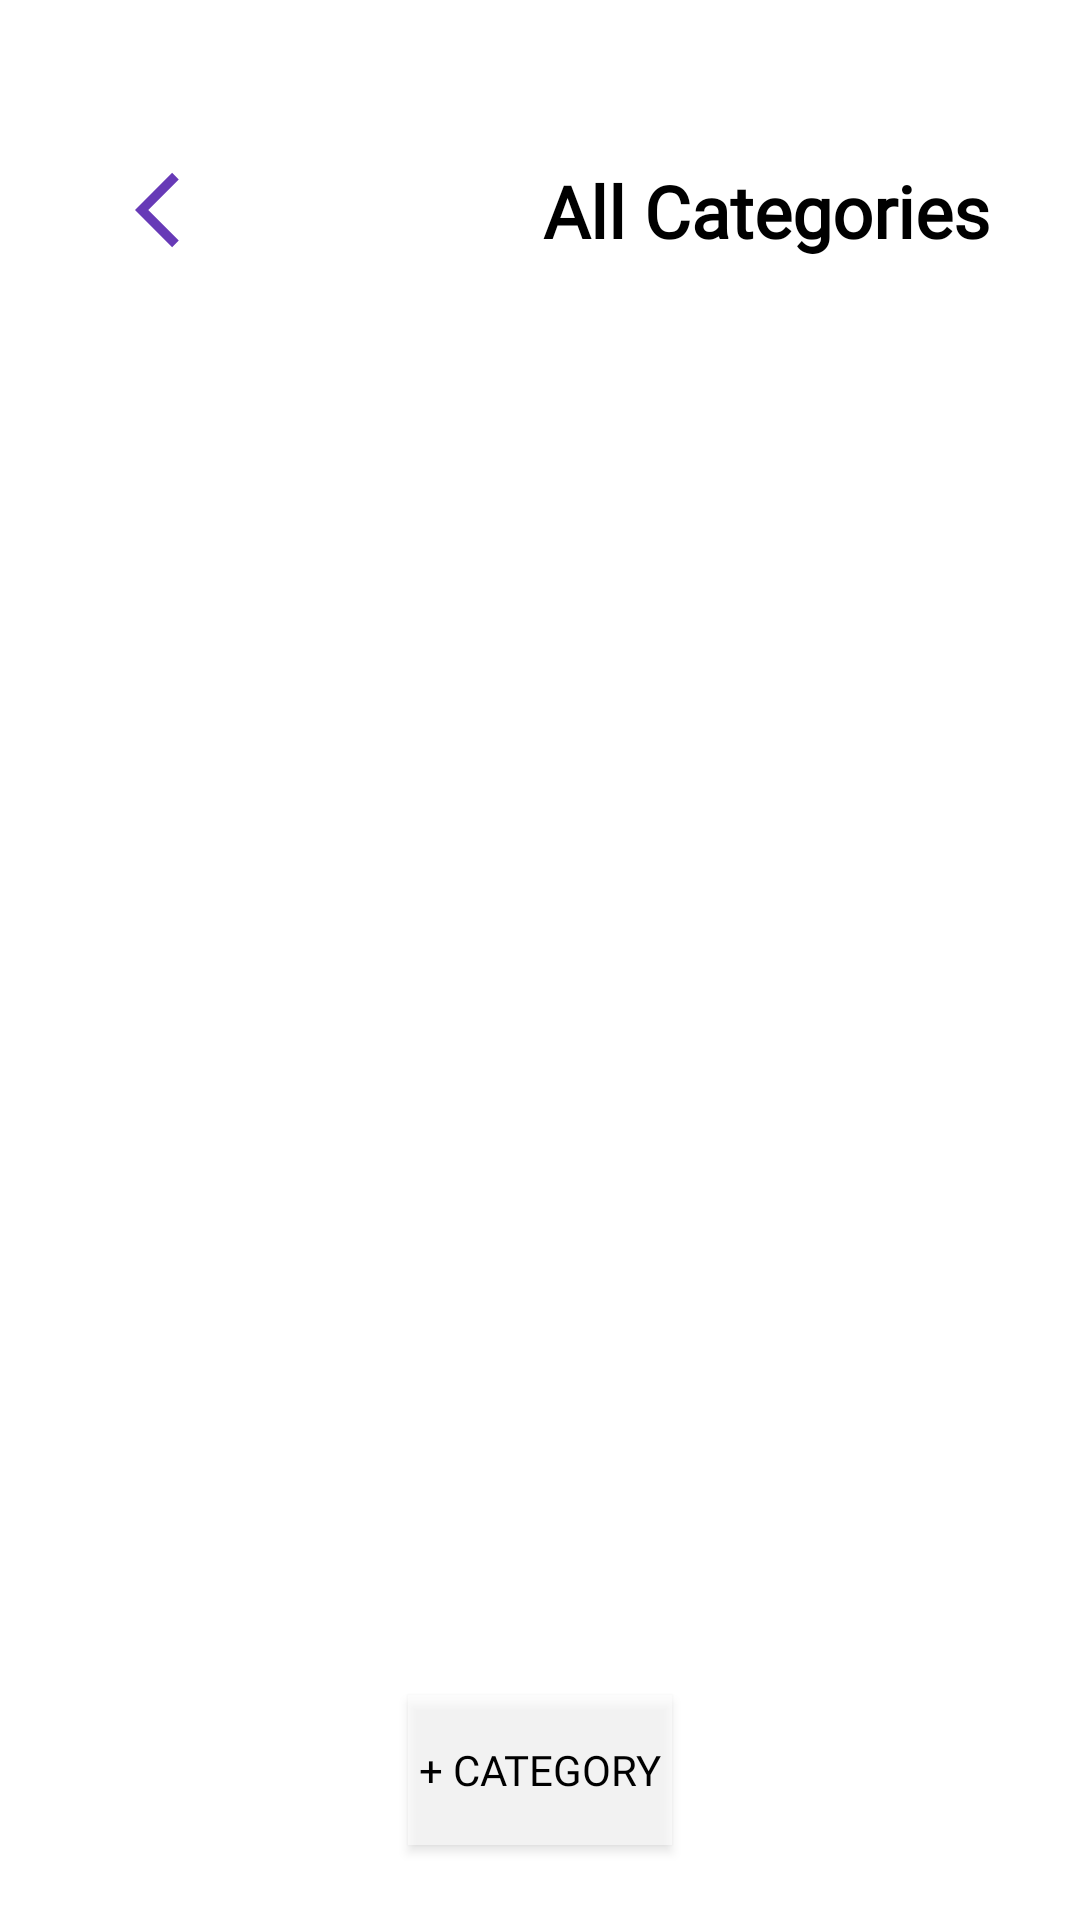

This screen was rendered from an Android layout file. Write that file and the resources it references.
<!-- AndroidManifest.xml: activity theme Myzo -->
<!-- res/layout/activity_categories.xml -->
<?xml version="1.0" encoding="utf-8"?>
<LinearLayout xmlns:android="http://schemas.android.com/apk/res/android"
    xmlns:app="http://schemas.android.com/apk/res-auto"
    xmlns:tools="http://schemas.android.com/tools"
    android:layout_width="match_parent"
    android:layout_height="match_parent"
    android:orientation="vertical"
    tools:context=".CategoriesActivity">

    <LinearLayout
        android:id="@+id/llHeader"
        android:layout_width="match_parent"
        android:layout_height="wrap_content"
        android:layout_gravity="center_horizontal"
        android:layout_marginLeft="10dp"
        android:layout_marginTop="20dp"
        android:layout_marginRight="10dp"
        android:gravity="center"
        android:orientation="horizontal">

        <androidx.constraintlayout.widget.ConstraintLayout
            android:layout_width="match_parent"
            android:layout_height="match_parent"
            android:background="#FFFFFF">

            <ImageView
                android:id="@+id/back_to_trans_from_categories"
                android:layout_width="wrap_content"
                android:layout_height="wrap_content"
                android:layout_marginStart="20dp"
                android:layout_marginTop="20dp"
                android:layout_marginBottom="20dp"
                android:background="@drawable/back_btn_padding"
                android:contentDescription="@string/back"
                android:foreground="?attr/selectableItemBackground"
                app:layout_constraintBottom_toBottomOf="parent"
                app:layout_constraintLeft_toLeftOf="parent"
                app:layout_constraintTop_toTopOf="parent" />

            <TextView
                android:id="@+id/category_heading"
                android:layout_width="wrap_content"
                android:layout_height="wrap_content"
                android:layout_marginEnd="20dp"
                android:fontFamily="@font/open_sans_light"
                android:text="@string/all_categories"
                android:textColor="#000000"
                android:textSize="24sp"
                android:textStyle="bold"
                app:layout_constraintBottom_toBottomOf="@id/back_to_trans_from_categories"
                app:layout_constraintRight_toRightOf="parent"
                app:layout_constraintTop_toTopOf="@id/back_to_trans_from_categories" />

        </androidx.constraintlayout.widget.ConstraintLayout>


    </LinearLayout>

    <LinearLayout
        android:layout_width="match_parent"
        android:layout_height="0dp"
        android:layout_weight="5"
        android:orientation="vertical">

        <androidx.constraintlayout.widget.ConstraintLayout
            android:layout_width="match_parent"
            android:layout_height="match_parent"
            app:layout_constraintVertical_weight="4">

            <Button
                android:id="@+id/add_category"
                android:layout_width="wrap_content"
                android:layout_height="50dp"
                android:layout_marginBottom="25dp"
                android:background="#99FFFFFF"
                android:fontFamily="@font/open_sans_light"
                android:text="@string/add_category"
                android:textColor="@color/colorAccent"
                app:layout_constraintBottom_toBottomOf="parent"
                app:layout_constraintLeft_toLeftOf="parent"
                app:layout_constraintRight_toRightOf="parent" />

            <LinearLayout
                android:id="@+id/llCategories"
                android:layout_width="match_parent"
                android:layout_height="wrap_content"
                app:layout_constraintTop_toTopOf="parent">

                <androidx.recyclerview.widget.RecyclerView
                    android:id="@+id/rvCategories"
                    android:layout_width="match_parent"
                    android:layout_height="wrap_content"
                    android:clipToPadding="false"
                    android:paddingBottom="80dp" />

            </LinearLayout>

        </androidx.constraintlayout.widget.ConstraintLayout>

    </LinearLayout>

</LinearLayout>
<!-- resources referenced by this layout -->
<resources>
  <color name="colorAccent">#000000</color>
  <!-- drawable back_btn_padding (drawable) -->
  <layer-list xmlns:android="http://schemas.android.com/apk/res/android">
      <item android:top="15dp" android:left="15dp" android:right="15dp" android:bottom="15dp"
          android:drawable="@drawable/back_btn"/>
  </layer-list>
  <string name="add_category">+ Category</string>
  <string name="all_categories">All Categories</string>
  <string name="back">back</string>
  <style name="Myzo" parent="Theme.MaterialComponents.Light.NoActionBar">
          <item name="popupMenuStyle">@style/PopupMenu</item>
          <item name="android:textAppearanceLargePopupMenu">@style/myPopupMenuTextAppearanceLarge
          </item>
          <item name="android:textAppearanceSmallPopupMenu">@style/myPopupMenuTextAppearanceSmall
          </item>
          <item name="colorPrimary">@color/colorPrimary</item>
          <item name="colorPrimaryDark">@color/colorPrimaryDark</item>
          <item name="colorAccent">@color/colorAccent</item>
          <item name="android:statusBarColor">@color/colorAccent</item>
      </style>
  <!-- drawable back_btn (drawable) -->
  <vector android:height="30dp" android:tint="#673AB7"
      android:viewportHeight="24" android:viewportWidth="24"
      android:width="30dp" xmlns:android="http://schemas.android.com/apk/res/android">
      <path android:fillColor="@android:color/white" android:pathData="M11.67,3.87L9.9,2.1 0,12l9.9,9.9 1.77,-1.77L3.54,12z"/>
  </vector>
  <style name="PopupMenu" parent="@android:style/Widget.PopupMenu">
          <item name="android:popupBackground">@android:color/white</item>
          <item name="android:textColor">#FF01F0</item>
          <item name="android:textSize">16sp</item>
          <item name="android:fontFamily">@font/open_sans_light</item>
      </style>
  <style name="myPopupMenuTextAppearanceLarge" parent="@android:style/TextAppearance.DeviceDefault.Widget.PopupMenu.Large">
          <item name="android:textColor">#545656</item>
          <item name="android:textSize">16sp</item>
          <item name="android:fontFamily">@font/open_sans_light</item>
      </style>
  <style name="myPopupMenuTextAppearanceSmall" parent="@android:style/TextAppearance.DeviceDefault.Widget.PopupMenu.Small">
          <item name="android:textColor">#545656</item>
          <item name="android:textSize">16sp</item>
          <item name="android:fontFamily">@font/open_sans_light</item>
      </style>
  <color name="colorPrimary">#EEEEEE</color>
  <color name="colorPrimaryDark">#BCBCBC</color>
</resources>
